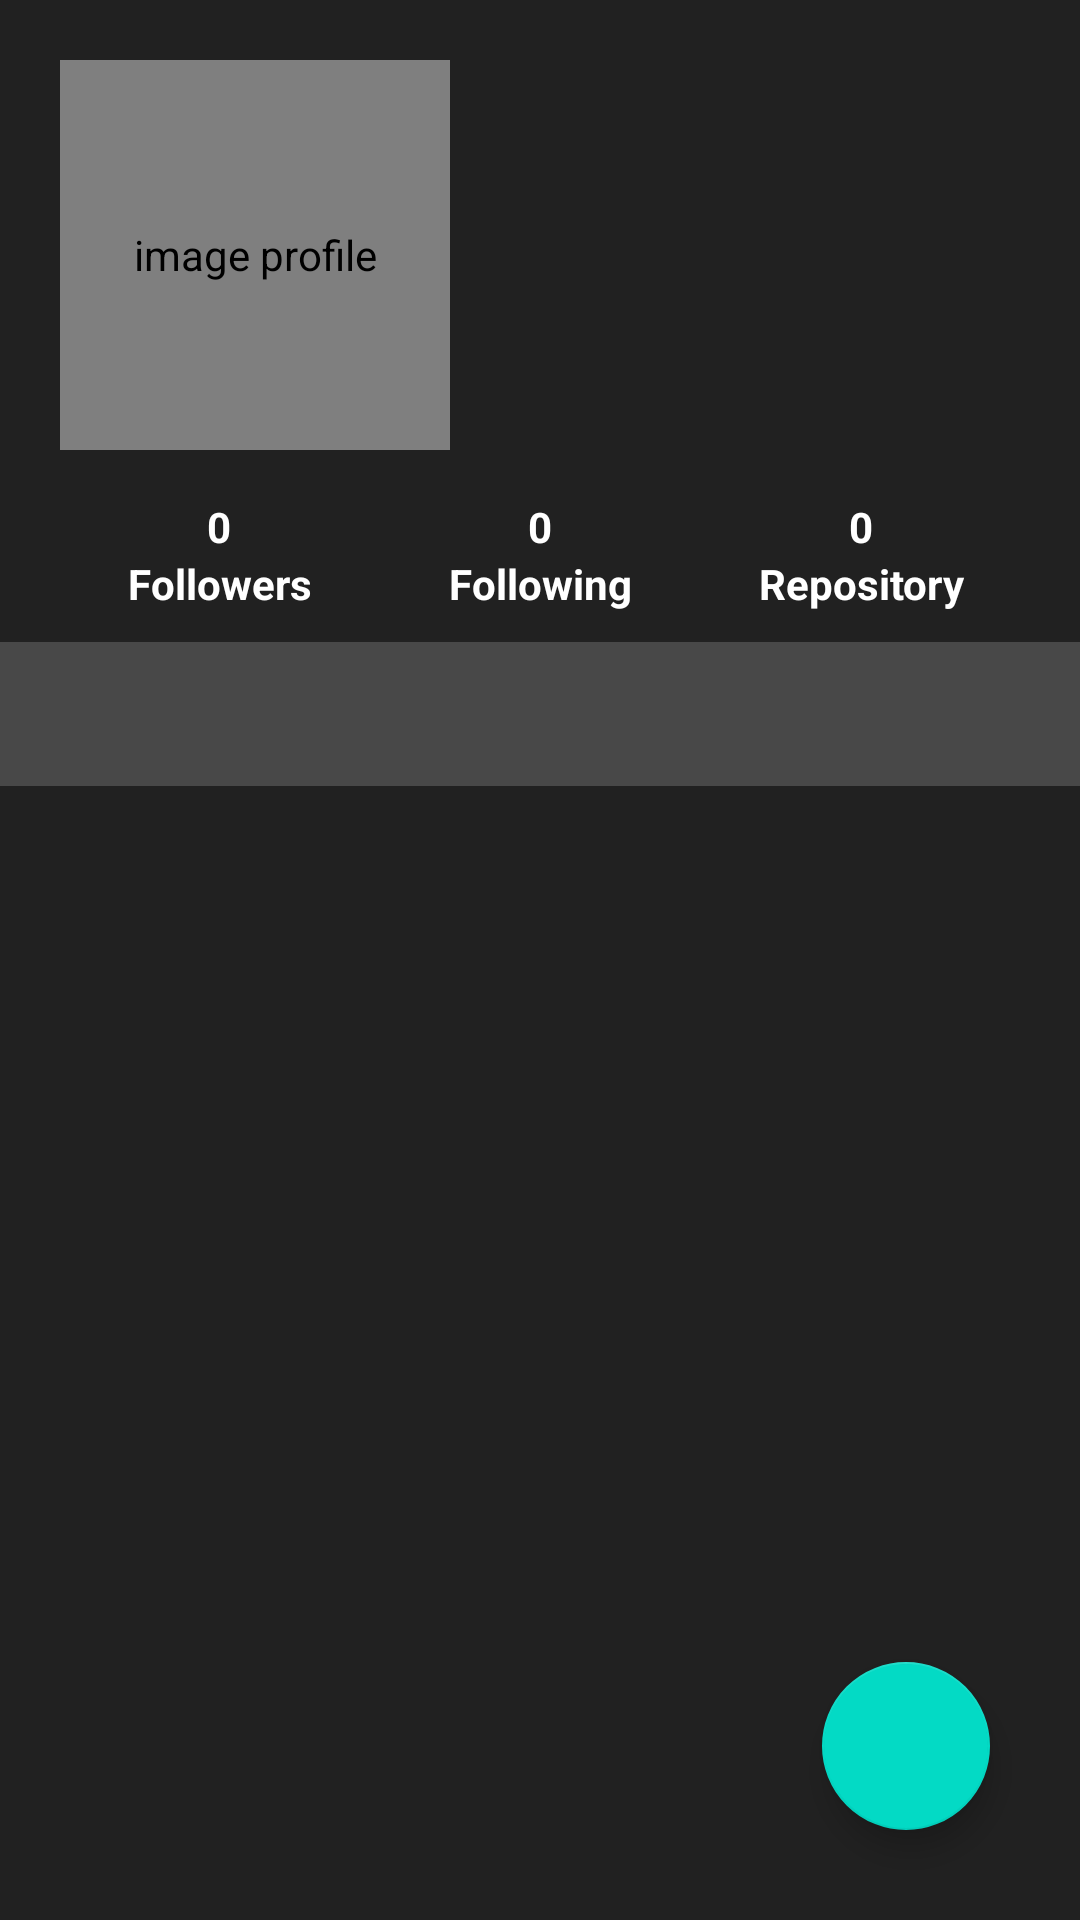

Reconstruct the res/layout file that produces this screen, plus the resources it refers to.
<!-- AndroidManifest.xml: application theme Theme.GithubUser -->
<!-- res/layout/activity_detail.xml -->
<?xml version="1.0" encoding="utf-8"?>
<androidx.constraintlayout.widget.ConstraintLayout
    xmlns:android="http://schemas.android.com/apk/res/android"
    xmlns:app="http://schemas.android.com/apk/res-auto"
    xmlns:tools="http://schemas.android.com/tools"
    android:layout_width="match_parent"
    android:layout_height="match_parent"
    android:background="@color/echo_200"
    tools:context=".ui.activity.DetailActivity">

    <ProgressBar
        android:id="@+id/pg_user"
        android:layout_width="wrap_content"
        android:layout_height="wrap_content"
        app:layout_constraintTop_toTopOf="parent"
        app:layout_constraintStart_toStartOf="parent"
        app:layout_constraintEnd_toEndOf="parent"
        app:layout_constraintBottom_toBottomOf="@id/img_detail"/>

    <de.hdodenhof.circleimageview.CircleImageView
        android:id="@+id/img_detail"
        android:layout_width="130dp"
        android:layout_height="130dp"
        android:layout_margin="20dp"
        android:src="@drawable/profile"
        app:layout_constraintStart_toStartOf="parent"
        app:layout_constraintTop_toTopOf="parent"
        android:contentDescription="@string/image_profile"/>

    <androidx.constraintlayout.helper.widget.Flow
        android:id="@+id/flow"
        android:layout_width="match_parent"
        android:layout_height="wrap_content"
        android:layout_margin="16dp"
        app:layout_constraintStart_toStartOf="parent"
        app:layout_constraintTop_toBottomOf="@id/img_detail"
        app:constraint_referenced_ids="item_1,item_2,item_3,item_4,item_5,item_6"
        app:flow_wrapMode="chain"/>

    <TextView
        android:id="@+id/item_1"
        style="@style/txt_grid"
        android:text="@string/_100"/>

    <TextView
        android:id="@+id/item_2"
        style="@style/txt_grid"
        android:text="@string/_100"/>

    <TextView
        android:id="@+id/item_3"
        style="@style/txt_grid"
        android:text="@string/_100"/>

    <TextView
        android:id="@+id/item_4"
        style="@style/txt_grid"
        android:text="@string/followers"/>

    <TextView
        android:id="@+id/item_5"
        style="@style/txt_grid"
        android:text="@string/following"/>

    <TextView
        android:id="@+id/item_6"
        style="@style/txt_grid"
        android:text="@string/repository"/>

    <com.google.android.material.tabs.TabLayout
        android:id="@+id/tabs"
        android:layout_width="match_parent"
        android:layout_height="wrap_content"
        android:layout_marginTop="10dp"
        android:background="@color/echo_100"
        app:layout_constraintEnd_toEndOf="parent"
        app:layout_constraintStart_toStartOf="parent"
        app:layout_constraintTop_toBottomOf="@id/flow"
        app:tabTextColor="@android:color/white"
        tools:ignore="SpeakableTextPresentCheck" />

    <androidx.viewpager2.widget.ViewPager2
        android:id="@+id/view_pager"
        android:layout_width="match_parent"
        android:layout_height="0dp"
        app:layout_constraintTop_toBottomOf="@id/tabs"
        app:layout_constraintEnd_toEndOf="parent"
        app:layout_constraintStart_toStartOf="parent"
        app:layout_constraintBottom_toBottomOf="parent"/>

    <com.google.android.material.floatingactionbutton.FloatingActionButton
        android:id="@+id/btn_fav"
        android:layout_width="wrap_content"
        android:layout_height="wrap_content"
        android:layout_margin="30dp"
        android:src="@drawable/ic_baseline_favorite_24"
        app:layout_constraintBottom_toBottomOf="parent"
        app:layout_constraintEnd_toEndOf="parent"
        android:contentDescription="@string/favorite_button"/>

</androidx.constraintlayout.widget.ConstraintLayout>
<!-- resources referenced by this layout -->
<resources>
  <color name="echo_100">#484848</color>
  <color name="echo_200">#212121</color>
  <!-- drawable profile: png bitmap (drawable, 192026 bytes) -->
  <string name="_100">0</string>
  <string name="favorite_button">favorite button</string>
  <string name="followers">Followers</string>
  <string name="following">Following</string>
  <string name="image_profile">image profile</string>
  <string name="repository">Repository</string>
  <style name="txt_grid">
          <item name="android:layout_width">100dp</item>
          <item name="android:layout_height">wrap_content</item>
          <item name="android:textColor">@color/white</item>
          <item name="android:textSize">14sp</item>
          <item name="android:textStyle">bold</item>
          <item name="android:textAlignment">center</item>
      </style>
  <style name="Theme.GithubUser" parent="Theme.MaterialComponents.DayNight.DarkActionBar">
          
          <item name="colorPrimary">@color/purple_500</item>
          <item name="colorPrimaryVariant">@color/purple_700</item>
          <item name="colorOnPrimary">@color/white</item>
          
          <item name="colorSecondary">@color/teal_200</item>
          <item name="colorSecondaryVariant">@color/teal_700</item>
          <item name="colorOnSecondary">@color/black</item>
          
          <item name="android:statusBarColor">?attr/colorPrimaryVariant</item>
          
      </style>
  <color name="white">#FFFFFFFF</color>
  <color name="purple_500">#212121</color>
  <color name="purple_700">#000000</color>
  <color name="teal_200">#FF03DAC5</color>
  <color name="teal_700">#FF018786</color>
  <color name="black">#FF000000</color>
</resources>
